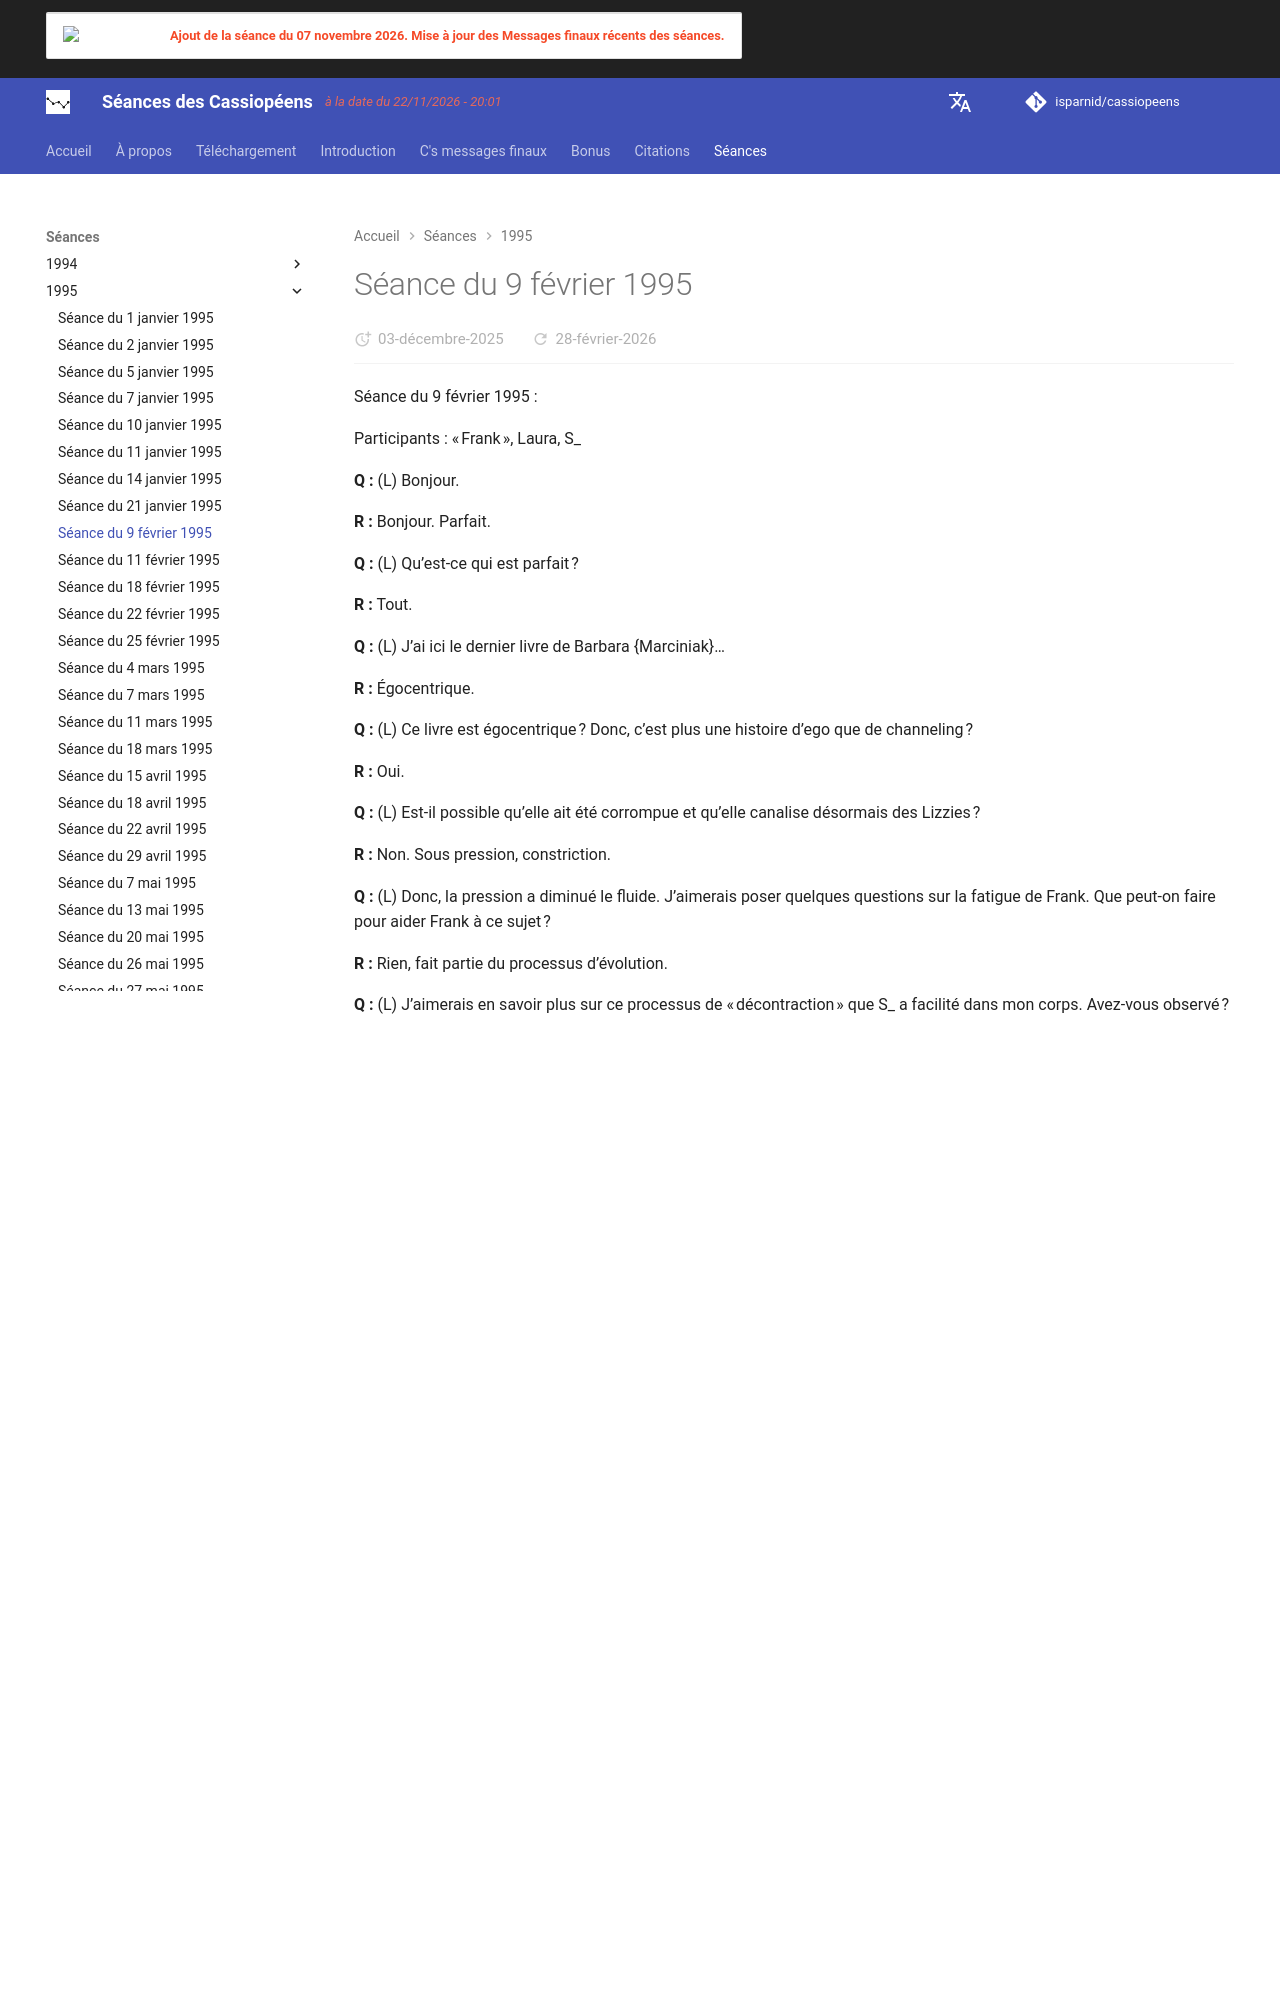

repository: isparnid/cassiopeens · page: séances/1995/1995-02-09/index.html · generator: mkdocs

---
title: "Séance du 9 février 1995"
date:
  created: 2026-01-24
  updated: 2026-01-24
---

# Séance du 9 février 1995

Séance du 9 février 1995 :

Participants : « Frank », Laura, S_

**Q :** (L) Bonjour.

**R :** Bonjour. Parfait.

**Q :** (L) Qu’est-ce qui est parfait ?

**R :** Tout.

**Q :** (L) J’ai ici le dernier livre de Barbara {Marciniak}…

**R :** Égocentrique.

**Q :** (L) Ce livre est égocentrique ? Donc, c’est plus une histoire d’ego que de channeling ?

**R :** Oui.

**Q :** (L) Est-il possible qu’elle ait été corrompue et qu’elle canalise désormais des Lizzies ?

**R :** Non. Sous pression, constriction.

**Q :** (L) Donc, la pression a diminué le fluide. J’aimerais poser quelques questions sur la fatigue de Frank. Que peut-on faire pour aider Frank à ce sujet ?

**R :** Rien, fait partie du processus d’évolution.

**Q :** (L) J’aimerais en savoir plus sur ce processus de « décontraction » que S_ a facilité dans mon corps. Avez-vous observé ?

**R :** Toujours. Tu as accédé à des globules d’énergie et les as dissipés.

**Q :** (S) C’est un kyste énergétique. (L) Quelle est la raison première à la présence de cette énergie ?

**R :** Colère depuis l’âge de 22 ans quand tu souffrais de dépression sévère et envisageais de te suicider. L’énergie négative est passée dans tes bras. {Y avait-il une raison karmique de souffrir de dépression à cet âge-là ?}

**Q :** (L) Est-ce aussi ce qui ne va pas avec mon cou ?

**R :** Non. C’est une tumeur fibreuse.

**Q :** (S) Mon travail va-t-il aider à la réduire ?

**R :** Peut-être.

**Q :** (L) S_ a eu des prises de conscience inhabituelles en lisant les transcriptions…

**R :** Nous ouvrons sa conscience en grand.

**Q :** (L) Eh bien, elle a eu pas mal de réussites en suivant son intuition. En lisant les transcriptions, elle a aussi accédé à des connaissances bien avant les autres, semble-t-il. Est-ce le cas ?

**R :** Ouvert.

**Q :** (L) Je suis allée parler à ce groupe dans la région d’Orlando, et je suis sûre que vous m’observiez discrètement. J’aimerais savoir ce qu’en a pensé Jiles Hamilton et comment il a réagi à mon exposé ?

**R :** Cet ego est obsédé par le sexe et il réagit principalement à ce qu’il a à dire.
